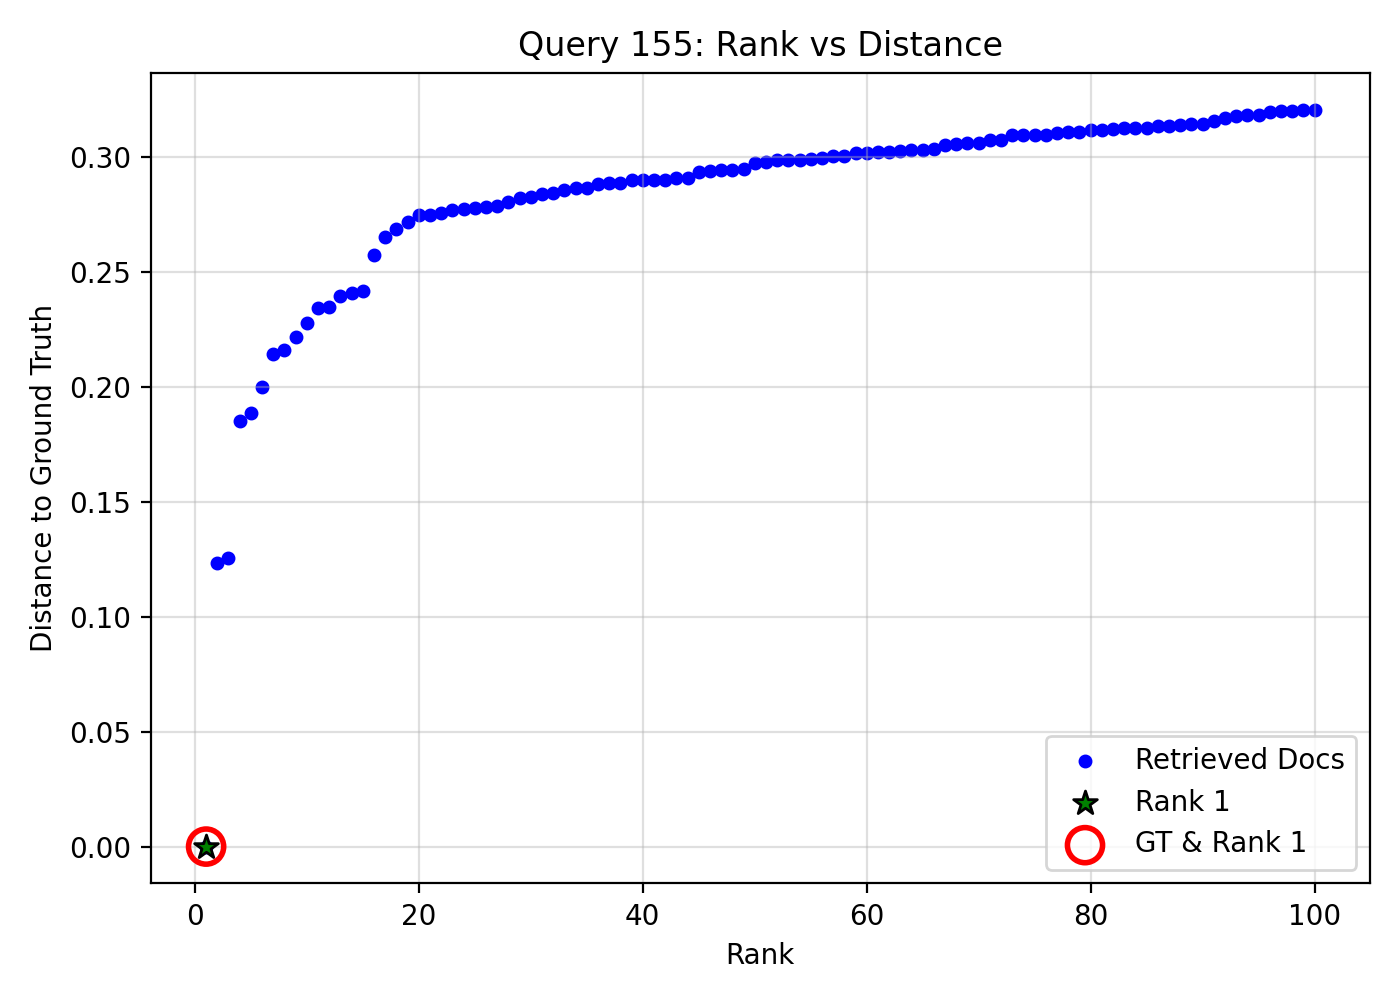

The file beside this chart, header and first rows:
query_idx, query_gt_id, doc_id, rank, distance, is_gt, is_rank_1
155, 22428608, 3c7ecf59-4b87-42a2-9fe4-bfe5d1eddc85, 1, 0.0, 1, 1
155, 22428608, 9a5b8525-ea5c-4601-9e49-c38c3c48c8a9, 2, 0.1232, 0, 0
155, 22428608, 1954651a-2681-43e4-8828-3cb93e156bb7, 3, 0.1256, 0, 0
155, 22428608, 88edc4e3-106f-4ee6-b0c2-6003411e9b74, 4, 0.185, 0, 0
155, 22428608, 2d956723-c039-424d-b2c4-31101cdd2dae, 5, 0.1887, 0, 0
155, 22428608, 2ce51e86-b5ae-421d-ac25-362c7eaaedcb, 6, 0.2, 0, 0
155, 22428608, 826ef514-5222-4831-9801-aa1b065d4bcf, 7, 0.2143, 0, 0
155, 22428608, 7b7a979d-81cc-43e9-93be-c3ee804af519, 8, 0.2159, 0, 0
155, 22428608, a9d52236-2417-4539-864b-c974922fc59a, 9, 0.2217, 0, 0
155, 22428608, b22094e1-4d53-4e10-bfd4-e61ccb4662e4, 10, 0.2277, 0, 0
155, 22428608, f92ff254-b8d7-498b-a935-c0fc665f84db, 11, 0.2341, 0, 0
155, 22428608, 0f4d16af-da07-4673-8f40-5ea0d52b8740, 12, 0.2347, 0, 0
155, 22428608, 59f574dd-3002-4664-b4fa-bc332d4e5e21, 13, 0.2395, 0, 0
155, 22428608, afb2cebb-6f8b-41c4-bdee-14249e77dcf8, 14, 0.2406, 0, 0
155, 22428608, 21d7a858-5147-4002-97d1-7052b1531bc7, 15, 0.2418, 0, 0
155, 22428608, 13c2ecc1-ee08-434c-90f5-12f765039f27, 16, 0.2572, 0, 0
155, 22428608, 0136863b-32ed-4aeb-9a4b-bf2b0cb279a4, 17, 0.2651, 0, 0
155, 22428608, 08258d1b-724e-400e-9229-272fe877d556, 18, 0.2685, 0, 0
155, 22428608, e1840a8b-354b-4494-97ac-a68881661c43, 19, 0.2718, 0, 0
155, 22428608, 471e62dc-42ce-4cec-9aea-b6b0833356d3, 20, 0.2746, 0, 0
155, 22428608, 492b68a5-ef00-47f9-a902-915414fd3a79, 21, 0.2746, 0, 0
155, 22428608, 3aa893ad-5d13-4111-81b4-5b23e8c43272, 22, 0.2756, 0, 0
155, 22428608, 27df3ee1-f3bf-40f7-99c6-cac3b536235a, 23, 0.2767, 0, 0
155, 22428608, 50b4d6fd-f0cc-4957-aa24-2c82ad58e02a, 24, 0.2771, 0, 0
155, 22428608, eff83435-c0ff-42ce-9cfd-cf545b1bbe53, 25, 0.2778, 0, 0
155, 22428608, 9305497d-29d9-4188-be8e-c31c3a52c982, 26, 0.2783, 0, 0
155, 22428608, 253aba97-f5db-4682-a85a-ad8d7ffb95ac, 27, 0.2784, 0, 0
155, 22428608, f7d046cf-7f10-486e-9049-5f8297b34dc3, 28, 0.2805, 0, 0
155, 22428608, 5a91c4d1-fe7b-4c19-ba54-de918679014e, 29, 0.2822, 0, 0
155, 22428608, d5f89318-0550-4500-871f-2342f9a280d2, 30, 0.2823, 0, 0
155, 22428608, 38784363-8fb1-485e-8435-259392e8c961, 31, 0.2837, 0, 0
155, 22428608, de064aa2-6239-4ef7-a5ee-3def52c6311e, 32, 0.2844, 0, 0
155, 22428608, 2b4842fb-8e03-4050-a0b6-35545b0124fe, 33, 0.2855, 0, 0
155, 22428608, d4ddb686-a825-4cfa-b176-a2a33193f28d, 34, 0.2864, 0, 0
155, 22428608, edf120b0-30b3-452b-aecf-4917f36da4c9, 35, 0.2866, 0, 0
155, 22428608, dbdaf594-3c62-4635-ae6d-51630b786e0b, 36, 0.2883, 0, 0
155, 22428608, 941692ce-3715-4a66-a10d-a3cc2b717652, 37, 0.2883, 0, 0
155, 22428608, 8ef09194-7e8c-4cac-958f-c650cc466a3d, 38, 0.2887, 0, 0
155, 22428608, f179d0a0-2a4d-4ac9-92d8-519ef8774af9, 39, 0.2898, 0, 0
155, 22428608, a629266e-3a88-4e35-8c7c-73fca7e0f259, 40, 0.2899, 0, 0
155, 22428608, c5df37ef-24d2-4e39-8556-7a197505aaa9, 41, 0.2899, 0, 0
155, 22428608, c03b62d8-151c-42f0-96e6-3cc78d12c098, 42, 0.2899, 0, 0
155, 22428608, 1ebc3d0d-ed63-4eff-a1d9-47572b6ae4cd, 43, 0.2908, 0, 0
155, 22428608, 6afcc629-93a2-4d4f-967c-7f626415b2b4, 44, 0.2908, 0, 0
155, 22428608, 948ac7a4-4ba0-4a38-9ca7-011d0c0cd135, 45, 0.2931, 0, 0
155, 22428608, c4ba0ebc-f4ff-4397-9f81-0a765e139b2d, 46, 0.2937, 0, 0
155, 22428608, 56013737-3a6b-4c1f-b4c7-804a91d0ba47, 47, 0.2941, 0, 0
155, 22428608, eb0c9d33-b956-44e8-ac56-b688428c29e9, 48, 0.2943, 0, 0
155, 22428608, cfd710e8-b6c7-4eef-b2be-27ee7ec4c784, 49, 0.2945, 0, 0
155, 22428608, 3c8792da-f86b-4d30-b2cf-a778a35b05f7, 50, 0.2974, 0, 0
155, 22428608, 61fceb0b-f21a-4d17-9b2d-6ee4c4d2b57d, 51, 0.2977, 0, 0
155, 22428608, f3ef1eb9-628a-4ffd-9ed8-aadac7580cdd, 52, 0.2984, 0, 0
155, 22428608, cf46066d-0b4a-4d75-a121-9de6a1b95745, 53, 0.2987, 0, 0
155, 22428608, 82d91a21-1e86-4380-8d8e-209e3c788c23, 54, 0.2987, 0, 0
155, 22428608, 888ca3ca-d443-4d82-b676-c681766e1aff, 55, 0.2989, 0, 0
155, 22428608, 7ad95aba-1553-4a50-919a-42e6192a6a64, 56, 0.2993, 0, 0
155, 22428608, 4214fa71-1da4-4e54-bf7c-81eb094465d4, 57, 0.3002, 0, 0
155, 22428608, 8af28ae7-7533-41a6-be52-70cb9ed56832, 58, 0.3002, 0, 0
155, 22428608, d629b405-58db-43d6-bc28-4b455a122921, 59, 0.3015, 0, 0
155, 22428608, a9ae7d0b-8707-44ed-9cbf-93f297ebaa61, 60, 0.3017, 0, 0
... 40 more rows
